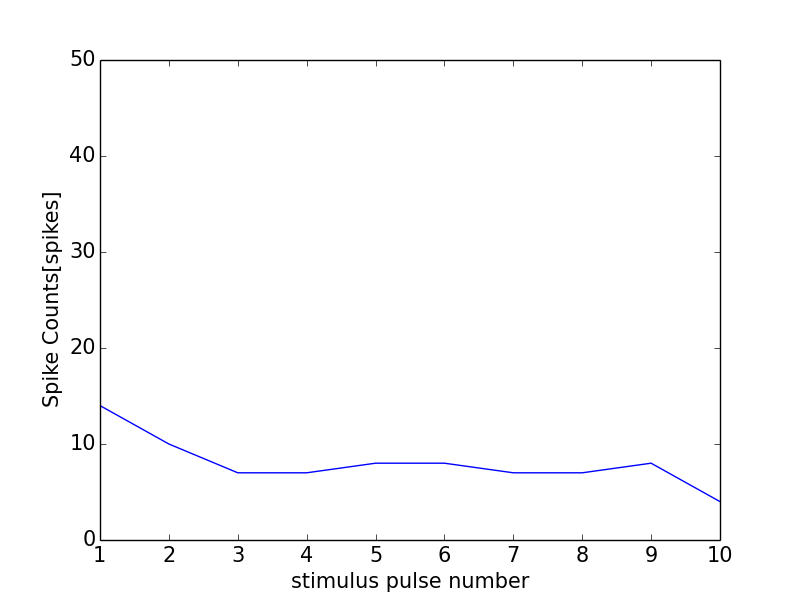

Source data for this figure (header and first rows):
0, 0.0
0, 0
1, 14
2, 10
3, 7
4, 7
5, 8
6, 8
7, 7
8, 7
9, 8
10, 4
11, 1
